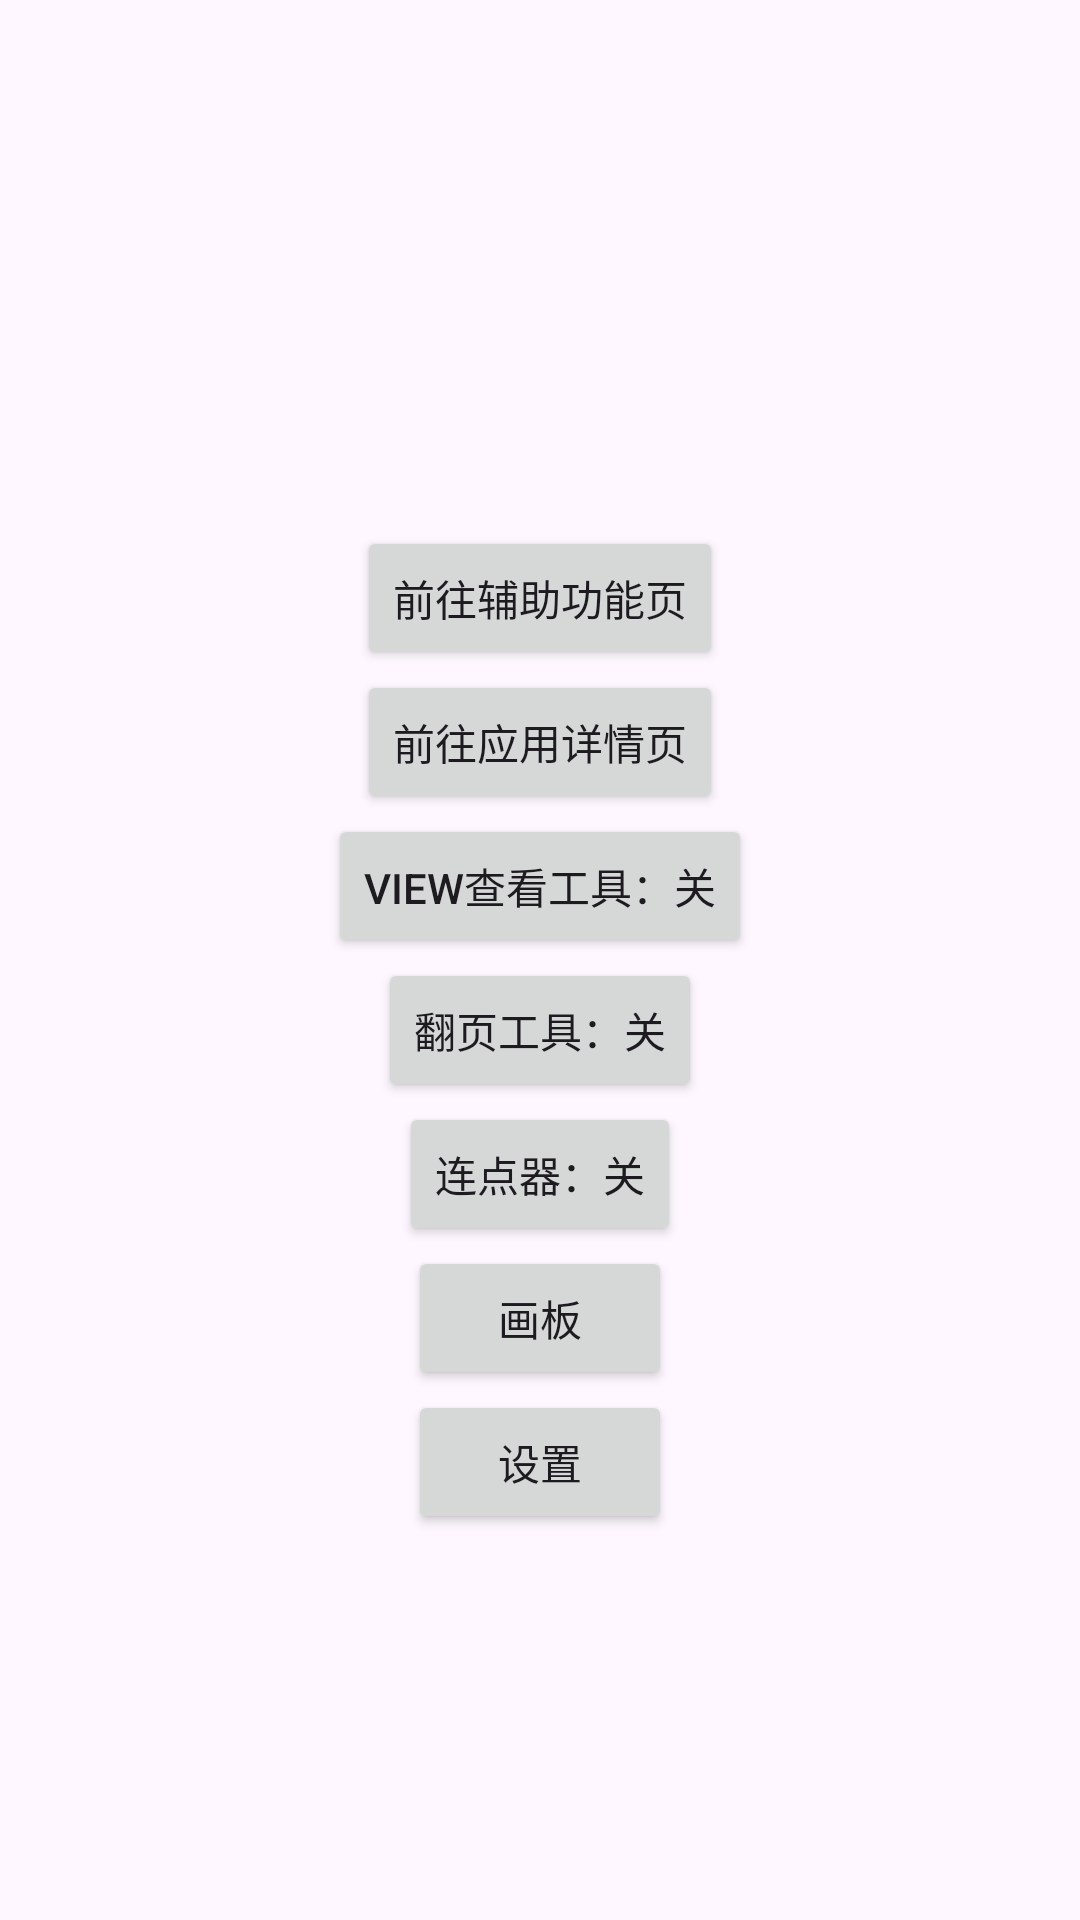

Produce the Android XML layout that renders to this screen, including the resource entries it uses.
<!-- AndroidManifest.xml: application theme Theme.AccessibilityDemo -->
<!-- res/layout/activity_main.xml -->
<?xml version="1.0" encoding="utf-8"?>
<FrameLayout xmlns:android="http://schemas.android.com/apk/res/android"
    xmlns:tools="http://schemas.android.com/tools"
    android:layout_width="match_parent"
    android:layout_height="wrap_content">

    <androidx.core.widget.NestedScrollView
        android:layout_width="match_parent"
        android:layout_height="wrap_content"
        android:layout_gravity="center">

        <LinearLayout
            android:layout_width="match_parent"
            android:layout_height="match_parent"
            android:gravity="center"
            android:orientation="vertical">

            <TextView
                android:id="@+id/tv_accessibility_state"
                android:layout_width="wrap_content"
                android:layout_height="wrap_content"
                android:gravity="center"
                android:textSize="20dp"
                tools:text="辅助功能未开启！" />

            <Button
                android:id="@+id/btn_go_accessibility"
                android:layout_width="wrap_content"
                android:layout_height="wrap_content"
                android:layout_marginTop="20dp"
                android:text="@string/go_accessibility_page" />

            <Button
                android:id="@+id/btn_go_app_detail"
                android:layout_width="wrap_content"
                android:layout_height="wrap_content"
                android:text="@string/go_app_detail_page" />

            <Button
                android:id="@+id/btn_view_explorer"
                android:layout_width="wrap_content"
                android:layout_height="wrap_content"
                android:text="@string/view_explorer_tools_off" />

            <Button
                android:id="@+id/btn_turn_page"
                android:layout_width="wrap_content"
                android:layout_height="wrap_content"
                android:text="@string/turn_page_tools_off" />

            <Button
                android:id="@+id/btn_click_tools"
                android:layout_width="wrap_content"
                android:layout_height="wrap_content"
                android:text="@string/click_tools_off" />

            <Button
                android:id="@+id/btn_palette"
                android:layout_width="wrap_content"
                android:layout_height="wrap_content"
                android:text="@string/palette" />

            <Button
                android:id="@+id/btn_setting"
                android:layout_width="wrap_content"
                android:layout_height="wrap_content"
                android:text="@string/setting" />
        </LinearLayout>
    </androidx.core.widget.NestedScrollView>

</FrameLayout>
<!-- resources referenced by this layout -->
<resources>
  <string name="click_tools_off">连点器：关</string>
  <string name="go_accessibility_page">前往辅助功能页</string>
  <string name="go_app_detail_page">前往应用详情页</string>
  <string name="palette">画板</string>
  <string name="setting">设置</string>
  <string name="turn_page_tools_off">翻页工具：关</string>
  <string name="view_explorer_tools_off">View查看工具：关</string>
  <style name="Theme.AccessibilityDemo" parent="Base.Theme.AccessibilityDemo" />
  <style name="Base.Theme.AccessibilityDemo" parent="Theme.Material3.Light.NoActionBar">
          
           <item name="colorPrimary">@color/color_theme</item>
      </style>
  <color name="color_theme">#000000</color>
</resources>
